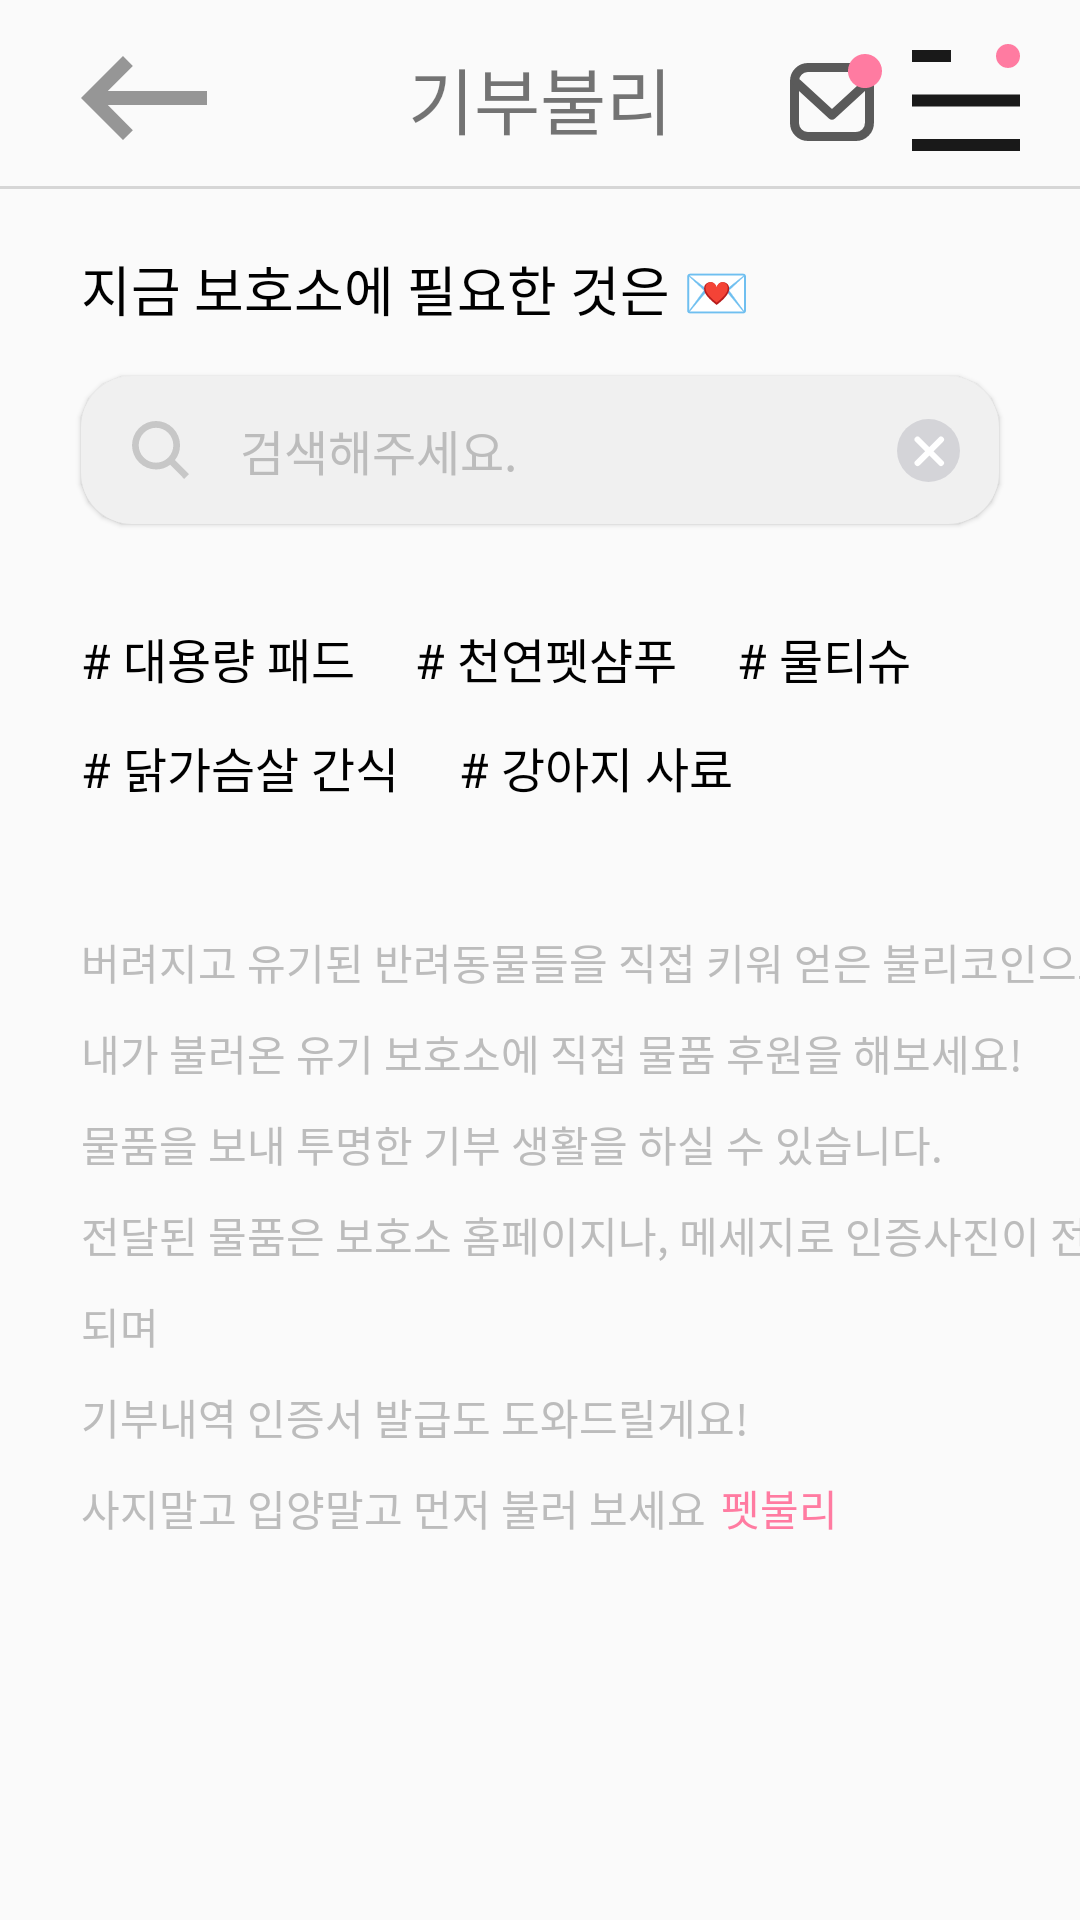

Write the Android layout XML for this screen, with the resource values it uses.
<!-- AndroidManifest.xml: application theme Theme.Petvully -->
<!-- res/layout/fragment_donation_search.xml -->
<?xml version="1.0" encoding="utf-8"?>
<androidx.constraintlayout.widget.ConstraintLayout xmlns:android="http://schemas.android.com/apk/res/android"
    xmlns:app="http://schemas.android.com/apk/res-auto"
    xmlns:tools="http://schemas.android.com/tools"
    android:layout_width="match_parent"
    android:layout_height="match_parent"
    tools:context=".view.main.DonationSearchFragment">

    <ImageView
        android:id="@+id/ic_back"
        android:layout_width="wrap_content"
        android:layout_height="wrap_content"
        android:layout_marginStart="27dp"
        android:src="@drawable/ic_back"
        app:layout_constraintBottom_toBottomOf="@+id/tv_title"
        app:layout_constraintStart_toStartOf="parent"
        app:layout_constraintTop_toTopOf="@+id/tv_title" />

    <TextView
        android:id="@+id/tv_title"
        android:layout_width="wrap_content"
        android:layout_height="wrap_content"
        android:layout_marginTop="15dp"
        android:fontFamily="@font/notosanskr_medium"
        android:includeFontPadding="false"
        android:text="기부불리"
        android:textSize="24sp"
        app:layout_constraintEnd_toEndOf="parent"
        app:layout_constraintStart_toStartOf="parent"
        app:layout_constraintTop_toTopOf="parent" />

    <ImageView
        android:id="@+id/ic_msg"
        android:layout_width="wrap_content"
        android:layout_height="wrap_content"
        android:layout_marginEnd="10dp"
        android:src="@drawable/ic_msg"
        app:layout_constraintBottom_toBottomOf="@+id/tv_title"
        app:layout_constraintEnd_toStartOf="@+id/ic_menu"
        app:layout_constraintTop_toTopOf="@+id/tv_title" />

    <ImageView
        android:id="@+id/ic_menu"
        android:layout_width="wrap_content"
        android:layout_height="wrap_content"
        android:layout_marginEnd="20dp"
        android:src="@drawable/ic_menu"
        app:layout_constraintBottom_toBottomOf="@+id/tv_title"
        app:layout_constraintEnd_toEndOf="parent"
        app:layout_constraintTop_toTopOf="@+id/tv_title" />

    <View
        android:id="@+id/divider"
        android:layout_width="0dp"
        android:layout_height="1dp"
        android:layout_marginTop="12dp"
        android:background="@color/light_gray2"
        app:layout_constraintEnd_toEndOf="parent"
        app:layout_constraintStart_toStartOf="parent"
        app:layout_constraintTop_toBottomOf="@id/tv_title" />

    <androidx.core.widget.NestedScrollView
        android:layout_width="match_parent"
        android:layout_height="0dp"
        app:layout_constraintBottom_toBottomOf="parent"
        app:layout_constraintEnd_toEndOf="parent"
        app:layout_constraintStart_toStartOf="parent"
        app:layout_constraintTop_toBottomOf="@+id/divider">

        <androidx.constraintlayout.widget.ConstraintLayout
            android:layout_width="match_parent"
            android:layout_height="match_parent">

            <TextView
                android:id="@+id/tv_title_find"
                android:layout_width="wrap_content"
                android:layout_height="wrap_content"
                android:layout_marginStart="27dp"
                android:layout_marginTop="20dp"
                android:fontFamily="@font/notosanskr_bold"
                android:includeFontPadding="false"
                android:text="지금 보호소에 필요한 것은 💌"
                android:textColor="@color/black"
                android:textSize="18sp"
                app:layout_constraintStart_toStartOf="parent"
                app:layout_constraintTop_toTopOf="parent" />

            <EditText
                android:id="@+id/et_search"
                android:layout_width="0dp"
                android:layout_height="wrap_content"
                android:layout_marginHorizontal="27dp"
                android:layout_marginTop="16dp"
                android:background="@drawable/bg_round_light_gray"
                android:elevation="1dp"
                android:fontFamily="@font/notosanskr_medium"
                android:hint="@string/adoption_search"
                android:includeFontPadding="false"
                android:maxLines="1"
                android:padding="13dp"
                android:paddingStart="53dp"
                android:singleLine="true"
                android:textColorHint="@color/light_gray4"
                android:textSize="16sp"
                app:layout_constraintEnd_toEndOf="parent"
                app:layout_constraintStart_toStartOf="parent"
                app:layout_constraintTop_toBottomOf="@+id/tv_title_find" />

            <ImageView
                android:id="@+id/iv_search"
                android:layout_width="wrap_content"
                android:layout_height="wrap_content"
                android:layout_marginStart="17dp"
                android:elevation="1dp"
                android:src="@drawable/ic_search"
                app:layout_constraintBottom_toBottomOf="@+id/et_search"
                app:layout_constraintStart_toStartOf="@+id/et_search"
                app:layout_constraintTop_toTopOf="@+id/et_search" />

            <ImageView
                android:id="@+id/iv_cancel"
                android:layout_width="wrap_content"
                android:layout_height="wrap_content"
                android:layout_marginEnd="13dp"
                android:elevation="1dp"
                android:src="@drawable/ic_cancel"
                app:layout_constraintBottom_toBottomOf="@+id/et_search"
                app:layout_constraintEnd_toEndOf="@+id/et_search"
                app:layout_constraintTop_toTopOf="@+id/et_search" />

            <TextView
                android:id="@+id/tv_hashtag1"
                android:layout_width="wrap_content"
                android:layout_height="wrap_content"
                android:layout_marginTop="33dp"
                android:textColor="@color/black"
                android:textSize="16sp"
                android:fontFamily="@font/notosanskr_medium"
                android:includeFontPadding="false"
                android:text="# 대용량 패드     # 천연펫샴푸     # 물티슈"
                app:layout_constraintStart_toStartOf="@id/et_search"
                app:layout_constraintTop_toBottomOf="@+id/et_search" />

            <TextView
                android:id="@+id/tv_hashtag2"
                android:layout_width="wrap_content"
                android:layout_height="wrap_content"
                android:layout_marginTop="13dp"
                android:textColor="@color/black"
                android:textSize="16sp"
                android:fontFamily="@font/notosanskr_medium"
                android:includeFontPadding="false"
                android:text="# 닭가슴살 간식     # 강아지 사료"
                app:layout_constraintStart_toStartOf="@id/et_search"
                app:layout_constraintTop_toBottomOf="@+id/tv_hashtag1" />

            <TextView
                android:id="@+id/tv_explanation"
                android:layout_width="wrap_content"
                android:layout_height="wrap_content"
                android:layout_marginTop="43dp"
                android:textColor="@color/light_gray4"
                android:textSize="14sp"
                android:fontFamily="@font/notosanskr_medium"
                android:includeFontPadding="false"
                android:lineSpacingExtra="10dp"
                android:text="@string/donate"
                app:layout_constraintStart_toStartOf="@id/et_search"
                app:layout_constraintTop_toBottomOf="@+id/tv_hashtag2" />

            <TextView
                android:id="@+id/tv_explanation2"
                android:layout_width="wrap_content"
                android:layout_height="wrap_content"
                android:layout_marginTop="10dp"
                android:textColor="@color/light_gray4"
                android:textSize="14sp"
                android:fontFamily="@font/notosanskr_medium"
                android:includeFontPadding="false"
                android:lineSpacingExtra="10dp"
                android:text="사지말고 입양말고 먼저 불러 보세요"
                app:layout_constraintStart_toStartOf="@id/et_search"
                app:layout_constraintTop_toBottomOf="@+id/tv_explanation" />

            <TextView
                android:id="@+id/tv_explanation3"
                android:layout_width="wrap_content"
                android:layout_height="wrap_content"
                android:layout_marginStart="5dp"
                android:fontFamily="@font/notosanskr_medium"
                android:includeFontPadding="false"
                android:lineSpacingExtra="10dp"
                android:text="펫불리"
                android:textColor="@color/color_primary"
                android:textSize="14sp"
                app:layout_constraintStart_toEndOf="@+id/tv_explanation2"
                app:layout_constraintTop_toTopOf="@+id/tv_explanation2" />
        </androidx.constraintlayout.widget.ConstraintLayout>
    </androidx.core.widget.NestedScrollView>

</androidx.constraintlayout.widget.ConstraintLayout>
<!-- resources referenced by this layout -->
<resources>
  <color name="black">#FF000000</color>
  <color name="color_primary">#FF7BA1</color>
  <color name="light_gray2">#D6D6D6</color>
  <color name="light_gray4">#BCBCBC</color>
  <!-- drawable bg_round_light_gray (drawable) -->
  <?xml version="1.0" encoding="UTF-8"?>
  <shape xmlns:android="http://schemas.android.com/apk/res/android"
      android:shape="rectangle" >
      <solid android:color="@color/light_gray5" />
      <corners android:radius="17dp"/>
  </shape>
  <!-- drawable ic_back (drawable) -->
  <vector xmlns:android="http://schemas.android.com/apk/res/android"
      android:width="42dp"
      android:height="28dp"
      android:viewportWidth="42"
      android:viewportHeight="28">
    <path
        android:pathData="M42,11.672L8.934,11.672l8.353,-8.377 -3.29,-3.29 -14,14 14,14 3.29,-3.29 -8.353,-8.377h33.063Z"
        android:fillColor="#969696"/>
  </vector>
  <!-- drawable ic_cancel (drawable) -->
  <vector xmlns:android="http://schemas.android.com/apk/res/android"
      android:width="21dp"
      android:height="21dp"
      android:viewportWidth="21"
      android:viewportHeight="21">
    <path
        android:pathData="M10.5,10.5m-10.5,0a10.5,10.5 0,1 1,21 0a10.5,10.5 0,1 1,-21 0"
        android:fillColor="#d4d4d8"/>
    <path
        android:pathData="M14.664,6.843L6.843,14.664"
        android:strokeWidth="2"
        android:fillColor="#00000000"
        android:strokeColor="#fff"
        android:strokeLineCap="round"/>
    <path
        android:pathData="M14.664,14.664L6.843,6.843"
        android:strokeWidth="2"
        android:fillColor="#00000000"
        android:strokeColor="#fff"
        android:strokeLineCap="round"/>
  </vector>
  <!-- drawable ic_menu (drawable) -->
  <vector xmlns:android="http://schemas.android.com/apk/res/android"
      android:width="36.02dp"
      android:height="35.738dp"
      android:viewportWidth="36.02"
      android:viewportHeight="35.738">
    <path
        android:pathData="M0,31.738h36.02v4h-36.02z"
        android:fillColor="#191919"/>
    <path
        android:pathData="M0,16.869h36.02v4h-36.02z"
        android:fillColor="#191919"/>
    <path
        android:pathData="M0,2h13v4h-13z"
        android:fillColor="#191919"/>
    <path
        android:pathData="M32.02,4m-4,0a4,4 0,1 1,8 0a4,4 0,1 1,-8 0"
        android:fillColor="#ff7ba1"/>
  </vector>
  <!-- drawable ic_search (drawable) -->
  <vector xmlns:android="http://schemas.android.com/apk/res/android"
      android:width="19.06dp"
      android:height="19.216dp"
      android:viewportWidth="19.06"
      android:viewportHeight="19.216">
    <path
        android:pathData="M19.06,17.622l-4.683,-4.683a7.985,7.985 0,0 0,1.687 -4.907,8.042 8.042,0 0,0 -8.032,-8.032 8.042,8.042 0,0 0,-8.032 8.032,8.042 8.042,0 0,0 8.032,8.032 7.98,7.98 0,0 0,4.728 -1.554l4.706,4.705ZM2.254,8.032a5.784,5.784 0,0 1,5.778 -5.778,5.785 5.785,0 0,1 5.778,5.778 5.784,5.784 0,0 1,-5.778 5.778A5.784,5.784 0,0 1,2.254 8.032Z"
        android:fillColor="#c7c7c7"/>
  </vector>
  <string name="adoption_search">검색해주세요.</string>
  <string name="donate">버려지고 유기된 반려동물들을 직접 키워 얻은 불리코인으로\n내가 불러온 유기 보호소에 직접 물품 후원을 해보세요!\n물품을 보내 투명한 기부 생활을 하실 수 있습니다.\n전달된 물품은 보호소 홈페이지나, 메세지로 인증사진이 전송되며\n기부내역 인증서 발급도 도와드릴게요!</string>
  <style name="Theme.Petvully" parent="Base.Theme.Petvully" />
  <color name="light_gray5">#F0F0F0</color>
  <style name="Base.Theme.Petvully" parent="Theme.AppCompat.DayNight.NoActionBar">
          
          <item name="colorPrimary">@color/color_primary</item>
          <item name="colorPrimaryVariant">@color/color_primary_variant</item>
          <item name="colorOnPrimary">@color/color_on_primary</item>
          
          <item name="android:statusBarColor">@color/white</item>
          <item name="android:windowLightStatusBar">true</item>
      </style>
  <color name="color_primary_variant">#ffd0e0</color>
  <color name="color_on_primary">#ea4474</color>
  <color name="white">#FFFFFFFF</color>
</resources>
